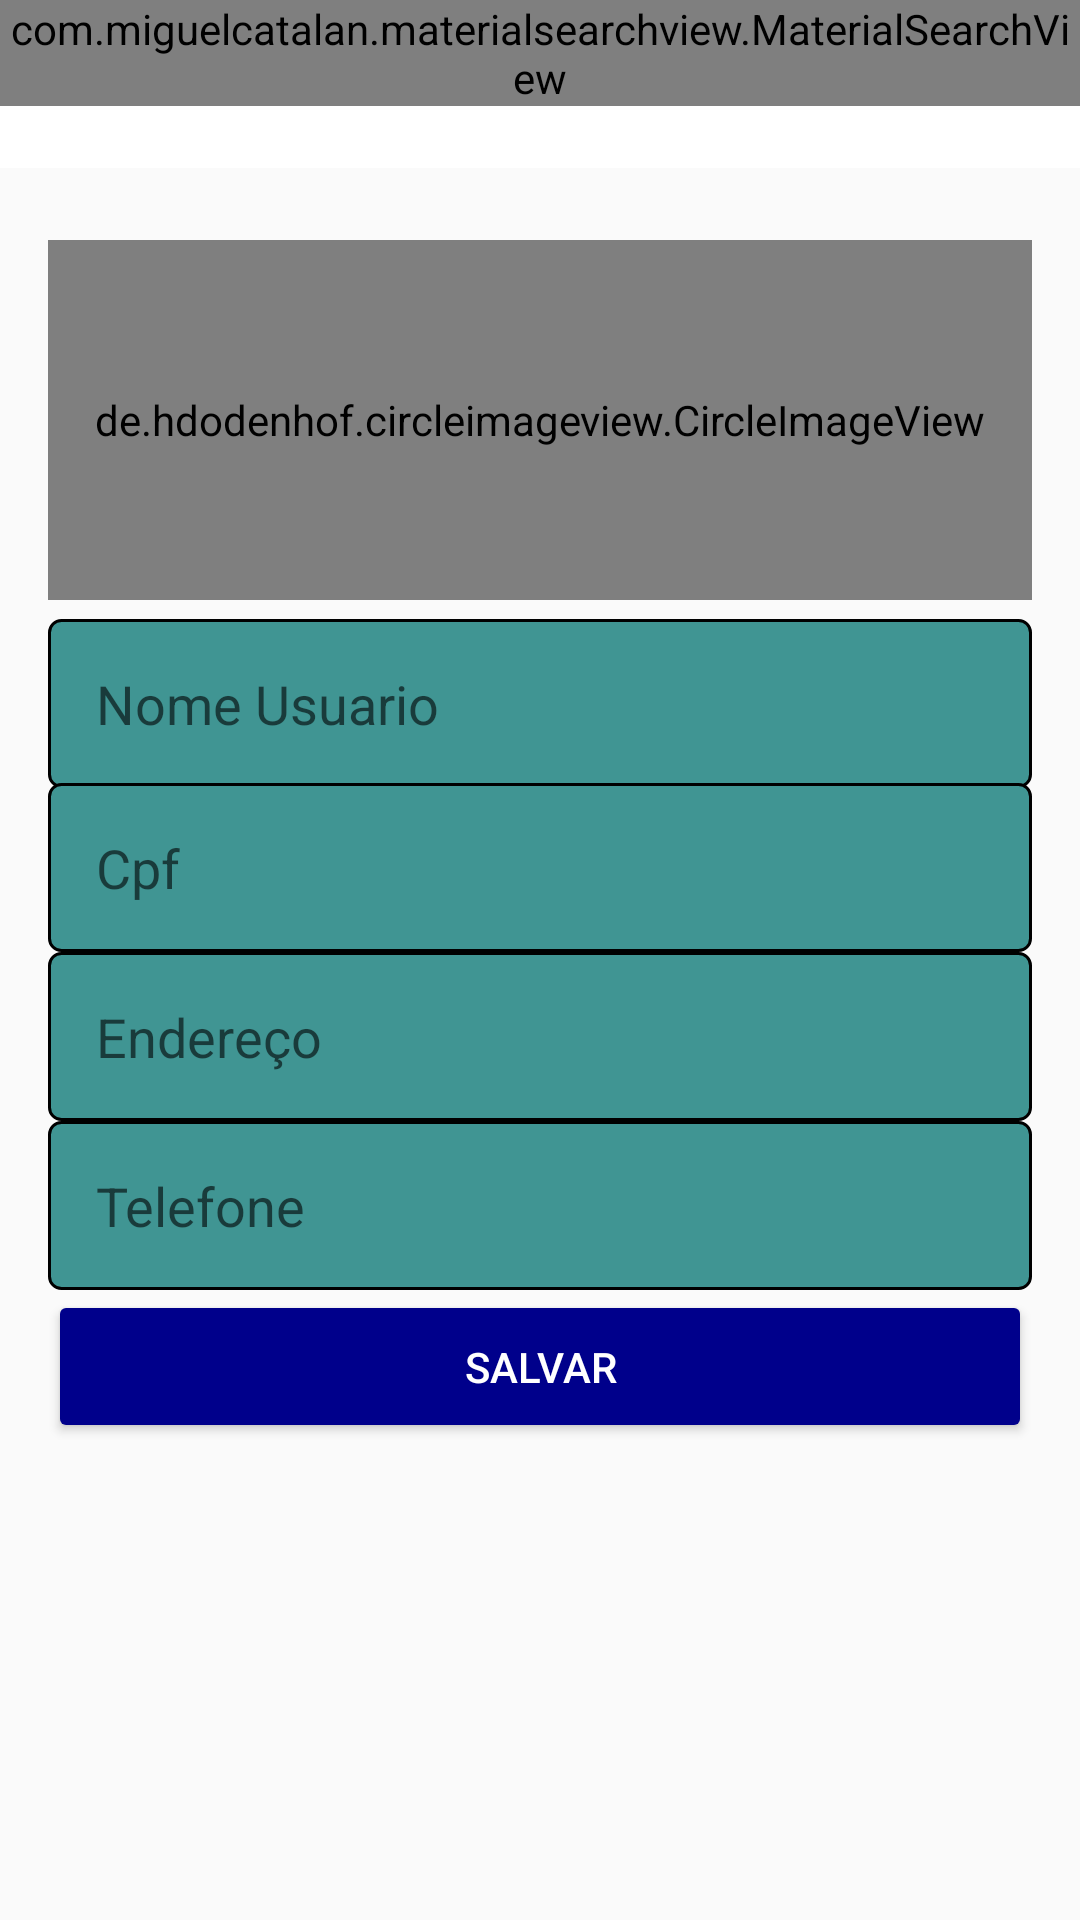

Layout XML and referenced resources for this Android screen:
<!-- AndroidManifest.xml: application theme AppTheme -->
<!-- res/layout/activity_configuracoes_usuarios.xml -->
<?xml version="1.0" encoding="utf-8"?>
<LinearLayout xmlns:android="http://schemas.android.com/apk/res/android"
    xmlns:app="http://schemas.android.com/apk/res-auto"
    xmlns:tools="http://schemas.android.com/tools"
    android:layout_width="match_parent"
    android:layout_height="match_parent"
    android:orientation="vertical"
    tools:context=".activity.Activity.ConfiguracoesUsuariosActivity">

    <include
        layout="@layout/toolbar"
        android:layout_width="match_parent"
        android:layout_height="wrap_content" />

    <LinearLayout
    android:layout_width="match_parent"
    android:layout_height="match_parent"
    android:orientation="vertical"
    android:padding="16dp">

        <de.hdodenhof.circleimageview.CircleImageView
            android:id="@+id/FotoUsuario"
            android:layout_width="match_parent"
            android:layout_height="120dp"
            android:layout_marginTop="8dp"
            android:layout_marginBottom="8dp"
            android:src="@drawable/perfil" />

        <EditText
        android:id="@+id/NomeUsuario"
        android:layout_width="match_parent"
        android:layout_height="wrap_content"
        android:layout_marginTop="-2dp"
        android:background="@drawable/bg_edtex"
        android:ems="10"
        android:hint="Nome Usuario"
        android:inputType="text"
        android:padding="16dp" />
        <EditText
            android:id="@+id/CpfUsuario"
            android:layout_width="match_parent"
            android:layout_height="wrap_content"
            android:layout_marginTop="-2dp"
            android:background="@drawable/bg_edtex"
            android:ems="10"
            android:hint="Cpf"
            android:inputType="text"
            android:padding="16dp" />

    <EditText
        android:id="@+id/editEnderecoUsuario"
        android:layout_width="match_parent"
        android:layout_height="wrap_content"
        android:background="@drawable/bg_edtex"
        android:ems="10"
        android:hint="Endereço"
        android:inputType="text"
        android:padding="16dp" />

        <EditText
            android:id="@+id/editTelefoneUsuario"
            android:layout_width="match_parent"
            android:layout_height="wrap_content"
            android:background="@drawable/bg_edtex"
            android:ems="10"
            android:hint="Telefone"
            android:inputType="text"
            android:padding="16dp" />
        <Button
        android:id="@+id/validarDadoUsuario"
        android:layout_width="match_parent"
        android:layout_height="wrap_content"
        android:onClick="validarDadosUsuario"
        android:padding="16dp"
        android:text="Salvar"
        android:textColor="#ffff"
        android:theme="@style/botao" />

    </LinearLayout>

</LinearLayout>
<!-- res/layout/toolbar.xml (included above) -->
<?xml version="1.0" encoding="utf-8"?>
<FrameLayout xmlns:android="http://schemas.android.com/apk/res/android"

    android:layout_width="match_parent" android:layout_height="match_parent">

    <androidx.appcompat.widget.Toolbar
        android:id="@+id/toolbarNova"
        android:layout_width="match_parent"
        android:layout_height="wrap_content"
        android:background="#ffff"
        android:minHeight="?attr/actionBarSize"
        android:theme="?attr/actionBarTheme" />

    <com.miguelcatalan.materialsearchview.MaterialSearchView
        android:id="@+id/materialS"
        android:layout_width="match_parent"
        android:layout_height="wrap_content" />
</FrameLayout>
<!-- resources referenced by this layout -->
<resources>
  <!-- drawable bg_edtex (drawable) -->
  <?xml version="1.0" encoding="utf-8"?>
  <shape xmlns:android="http://schemas.android.com/apk/res/android"
      android:shape="rectangle">
      <solid android:color="#409593"/>
      <stroke android:width="1dp"/>
      <corners android:radius="4dp"/>
  
  
  
  </shape>
  <style name="botao" parent="Theme.AppCompat.Light">
  <item name="colorControlHighlight">#a394d1</item>
           <item name="colorButtonNormal">#00008b</item>
           <item name="android:textColor">#ffff</item>
       </style>
  <style name="AppTheme" parent="Theme.AppCompat.Light.NoActionBar">
          e
          <item name="colorPrimary">#ffff</item>
          <item name="colorPrimaryDark">@color/colorPrimaryDark</item>
          <item name="colorAccent">#000080</item>
      </style>
  <color name="colorPrimaryDark">#00574B</color>
</resources>
